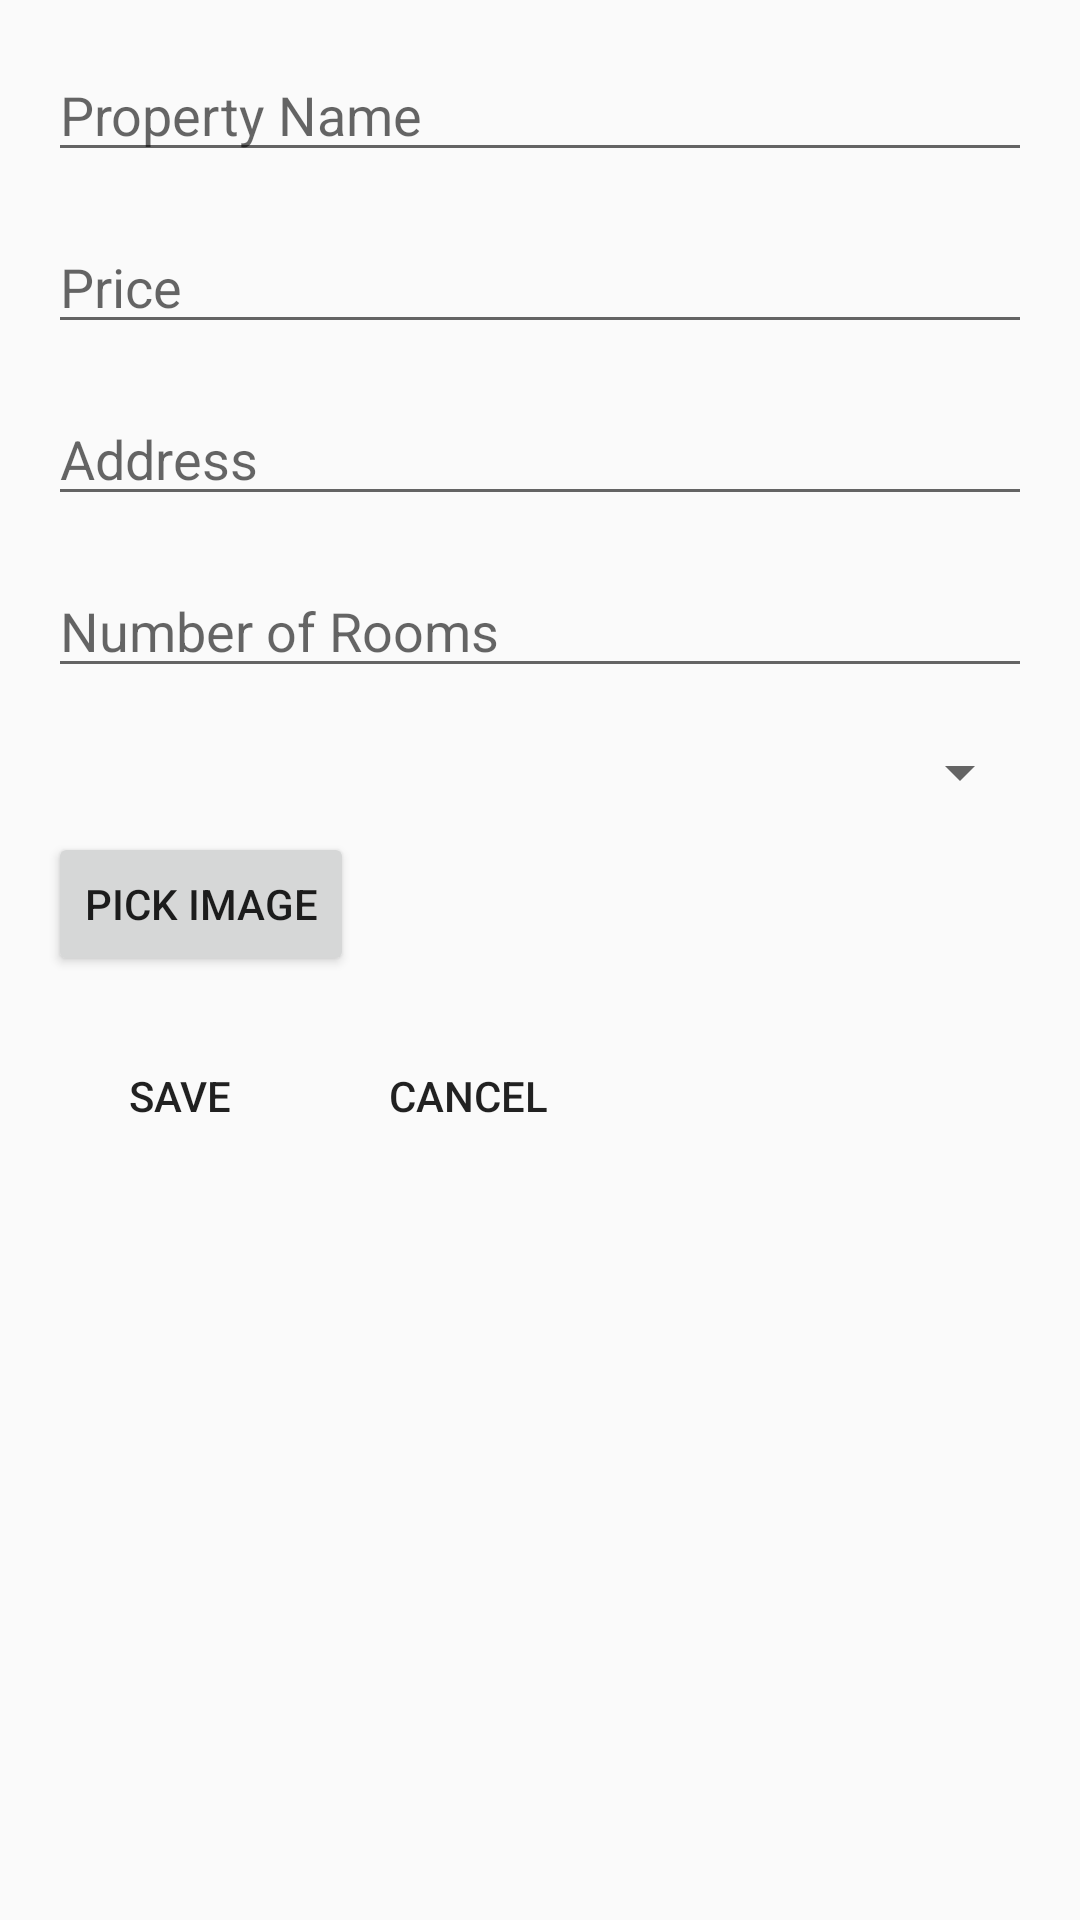

Layout XML and referenced resources for this Android screen:
<!-- AndroidManifest.xml: application theme Theme.AppCompat.Light.NoActionBar -->
<!-- res/layout/activity_edit_property.xml -->
<?xml version="1.0" encoding="utf-8"?>
<RelativeLayout xmlns:android="http://schemas.android.com/apk/res/android"
    android:layout_width="match_parent"
    android:layout_height="match_parent"
    android:padding="16dp">

    <EditText
        android:id="@+id/editTextEditedPropertyName"
        android:layout_width="match_parent"
        android:layout_height="wrap_content"
        android:hint="Property Name"
        android:inputType="text" />


    <EditText
        android:id="@+id/editTextEditedPrice"
        android:layout_width="match_parent"
        android:layout_height="wrap_content"
        android:layout_below="@id/editTextEditedPropertyName"
        android:layout_marginTop="16dp"
        android:hint="Price"
        android:inputType="numberDecimal" />


    <EditText
        android:id="@+id/editTextEditedAddress"
        android:layout_width="match_parent"
        android:layout_height="wrap_content"
        android:layout_below="@id/editTextEditedPrice"
        android:layout_marginTop="16dp"
        android:hint="Address"
        android:inputType="text" />


    <EditText
        android:id="@+id/editTextEditedNumberOfRooms"
        android:layout_width="match_parent"
        android:layout_height="wrap_content"
        android:layout_below="@id/editTextEditedAddress"
        android:layout_marginTop="16dp"
        android:hint="Number of Rooms"
        android:inputType="number" />


    <Spinner
        android:id="@+id/spinnerEditedPropertyType"
        android:layout_width="match_parent"
        android:layout_height="wrap_content"
        android:layout_below="@id/editTextEditedNumberOfRooms"
        android:layout_marginTop="16dp" />

    <Button
        android:id="@+id/buttonPickImageEdit"
        android:layout_width="wrap_content"
        android:layout_height="wrap_content"
        android:layout_below="@id/spinnerEditedPropertyType"
        android:layout_marginTop="8dp"
        android:text="Pick Image" />

    <androidx.recyclerview.widget.RecyclerView
        android:id="@+id/recyclerViewEditSelectedImages"
        android:layout_width="match_parent"
        android:layout_height="wrap_content"
        android:layout_below="@id/buttonPickImageEdit"
        android:layout_marginTop="16dp"
        android:orientation="horizontal"
        android:visibility="gone" />


    <LinearLayout
        android:layout_width="match_parent"
        android:layout_height="wrap_content"
        android:orientation="horizontal"
        android:layout_gravity="end"
        android:layout_below="@+id/recyclerViewEditSelectedImages"
        android:layout_marginTop="16dp">

        <Button
            android:id="@+id/buttonSaveEditedProperty"
            android:layout_width="wrap_content"
            android:layout_height="wrap_content"
            android:text="Save"
            android:layout_marginEnd="8dp"
            android:background="@drawable/victore_button"
            android:onClick="onEditButtonClick"/>


        <Button
            android:id="@+id/buttonDeleteEditedProperty"
            android:layout_width="wrap_content"
            android:layout_height="wrap_content"
            android:background="@drawable/victore_button"
            android:text="Cancel"
            android:onClick="onDeleteButtonClick"/>
    </LinearLayout>
</RelativeLayout>
<!-- resources referenced by this layout -->
<resources>

</resources>
